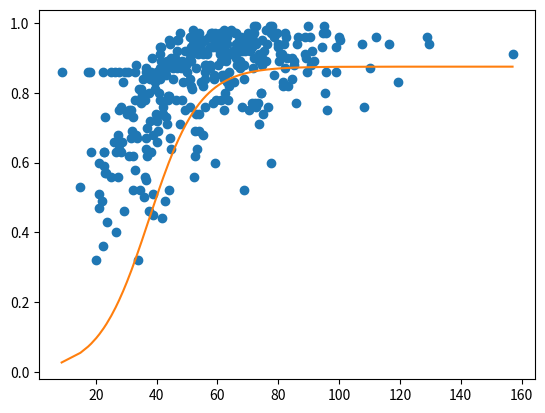

This figure's Python source:
# -*- coding: utf-8 -*-
"""
Created on Fri Feb 24 18:21:32 2023

[redacted]
"""



import numpy as np
from scipy.optimize import minimize
import math


def quadratic(x,a, b, c):
    return a/(1+2.73**(-b*x-c))

def objective(params):
    a, b, c = params
    return np.sum((quadratic(x,a,b, c) - y)**2)



# Load the data - the extra zeros are added as the curve should start from 0 
y=np.array([0	, 0,0	, 0,0	, 0,0	, 0,0	, 0,0	, 0,0	, 0,0	, 0,0	, 0,0	, 0,0	, 0,0	, 0,0	, 0,0	, 0,0	, 0,0	, 0,0	, 0,0	, 0,0	, 0,0	, 0,0	, 0,0	, 0,0	, 0,0	, 0,0	, 0,0	, 0,0	, 0,0	, 0,0	, 0,0	, 0,0	, 0,0	, 0,0	, 0,0	, 0,0	, 0,0	, 0,0	, 0,0	, 0,0	, 0,0	, 0,0	, 0,0	, 0,0	, 0,0	, 0,0	, 0,0	, 0,0	, 0,0	, 0,	0.320	,	0.320	,	0.360	,	0.400	,	0.430	,	0.440	,	0.450	,	0.460	,	0.460	,	0.470	,	0.490	,	0.490	,	0.500	,	0.510	,	0.510	,	0.520	,	0.520	,	0.520	,	0.520	,	0.530	,	0.550	,	0.560	,	0.560	,	0.560	,	0.560	,	0.570	,	0.570	,	0.580	,	0.590	,	0.600	,	0.600	,	0.600	,	0.620	,	0.620	,	0.620	,	0.620	,	0.630	,	0.630	,	0.630	,	0.630	,	0.630	,	0.630	,	0.640	,	0.640	,	0.640	,	0.640	,	0.660	,	0.660	,	0.660	,	0.660	,	0.670	,	0.670	,	0.670	,	0.670	,	0.680	,	0.680	,	0.680	,	0.680	,	0.680	,	0.690	,	0.690	,	0.690	,	0.690	,	0.700	,	0.710	,	0.710	,	0.710	,	0.720	,	0.720	,	0.730	,	0.730	,	0.730	,	0.740	,	0.740	,	0.740	,	0.740	,	0.740	,	0.740	,	0.740	,	0.740	,	0.750	,	0.750	,	0.750	,	0.750	,	0.750	,	0.750	,	0.750	,	0.760	,	0.760	,	0.760	,	0.760	,	0.760	,	0.760	,	0.760	,	0.760	,	0.770	,	0.770	,	0.770	,	0.770	,	0.770	,	0.770	,	0.780	,	0.780	,	0.780	,	0.780	,	0.780	,	0.780	,	0.780	,	0.780	,	0.780	,	0.790	,	0.790	,	0.790	,	0.790	,	0.800	,	0.800	,	0.800	,	0.800	,	0.800	,	0.800	,	0.800	,	0.810	,	0.810	,	0.810	,	0.810	,	0.820	,	0.820	,	0.820	,	0.820	,	0.820	,	0.830	,	0.830	,	0.830	,	0.830	,	0.830	,	0.830	,	0.830	,	0.830	,	0.840	,	0.840	,	0.840	,	0.840	,	0.840	,	0.840	,	0.840	,	0.840	,	0.840	,	0.840	,	0.840	,	0.840	,	0.850	,	0.850	,	0.850	,	0.850	,	0.850	,	0.850	,	0.860	,	0.860	,	0.860	,	0.860	,	0.860	,	0.860	,	0.860	,	0.860	,	0.860	,	0.860	,	0.860	,	0.860	,	0.860	,	0.860	,	0.860	,	0.860	,	0.860	,	0.860	,	0.860	,	0.860	,	0.860	,	0.860	,	0.870	,	0.870	,	0.870	,	0.870	,	0.870	,	0.870	,	0.870	,	0.870	,	0.870	,	0.870	,	0.870	,	0.870	,	0.870	,	0.880	,	0.880	,	0.880	,	0.880	,	0.880	,	0.880	,	0.880	,	0.880	,	0.880	,	0.880	,	0.880	,	0.880	,	0.880	,	0.880	,	0.890	,	0.890	,	0.890	,	0.890	,	0.890	,	0.890	,	0.890	,	0.890	,	0.890	,	0.890	,	0.890	,	0.890	,	0.890	,	0.890	,	0.890	,	0.900	,	0.900	,	0.900	,	0.900	,	0.900	,	0.900	,	0.900	,	0.900	,	0.900	,	0.900	,	0.900	,	0.900	,	0.910	,	0.910	,	0.910	,	0.910	,	0.910	,	0.910	,	0.910	,	0.910	,	0.910	,	0.910	,	0.910	,	0.910	,	0.910	,	0.910	,	0.910	,	0.920	,	0.920	,	0.920	,	0.920	,	0.920	,	0.920	,	0.920	,	0.920	,	0.920	,	0.920	,	0.920	,	0.920	,	0.920	,	0.920	,	0.920	,	0.920	,	0.920	,	0.920	,	0.930	,	0.930	,	0.930	,	0.930	,	0.930	,	0.930	,	0.930	,	0.930	,	0.930	,	0.930	,	0.930	,	0.930	,	0.930	,	0.930	,	0.930	,	0.930	,	0.930	,	0.930	,	0.940	,	0.940	,	0.940	,	0.940	,	0.940	,	0.940	,	0.940	,	0.940	,	0.940	,	0.940	,	0.940	,	0.940	,	0.940	,	0.940	,	0.940	,	0.940	,	0.940	,	0.950	,	0.950	,	0.950	,	0.950	,	0.950	,	0.950	,	0.950	,	0.950	,	0.950	,	0.950	,	0.950	,	0.950	,	0.950	,	0.950	,	0.950	,	0.960	,	0.960	,	0.960	,	0.960	,	0.960	,	0.960	,	0.960	,	0.960	,	0.960	,	0.960	,	0.960	,	0.960	,	0.960	,	0.960	,	0.960	,	0.960	,	0.960	,	0.960	,	0.960	,	0.960	,	0.960	,	0.970	,	0.970	,	0.970	,	0.970	,	0.970	,	0.970	,	0.970	,	0.970	,	0.970	,	0.970	,	0.970	,	0.970	,	0.970	,	0.970	,	0.970	,	0.970	,	0.980	,	0.980	,	0.980	,	0.980	,	0.990	,	0.990	,	0.990	,	0.990	,	0.990	,	0.990])
x=np.array([0	, 0,0	, 0,0	, 0,0	, 0,0	, 0,0	, 0,0	, 0,0	, 0,0	, 0,0	, 0,0	, 0,0	, 0,0	, 0,0	, 0,0	, 0,0	, 0,0	, 0,0	, 0,0	, 0,0	, 0,0	, 0,0	, 0,0	, 0,0	, 0,0	, 0,0	, 0,0	, 0,0	, 0,0	, 0,0	, 0,0	, 0,0	, 0,0	, 0,0	, 0,0	, 0,0	, 0, 0	, 0,0	, 0,0	, 0,0	, 0,0	, 0,0	, 0,0	, 0,0	, 0,0	, 0,0	, 0,0	, 0,0	, 0, 	33.79982143	,	20.13627968	,	22.2041	,	26.51588235	,	23.53020202	,	41.76428571	,	38.742	,	37.63614754	,	29.3801897	,	21.12421053	,	42.88755556	,	21.93301242	,	35.74915989	,	21.17990476	,	38.70090909	,	43.96355978	,	68.82374194	,	34.39377049	,	32.21162338	,	14.93542466	,	36.52323651	,	52.20913699	,	27.16733957	,	36.2874359	,	24.98554545	,	22.9369281	,	23.24649123	,	32.95145455	,	22.81222727	,	20.95032468	,	77.615	,	59.33967603	,	32.26805195	,	52.52169863	,	30.97466042	,	36.8915	,	38.01504202	,	22.59303226	,	22.54856287	,	28.36021918	,	26.63813559	,	18.48231214	,	36.50025862	,	53.20203915	,	27.46660131	,	44.61627329	,	25.87436658	,	26.70800539	,	40.02754386	,	28.60650485	,	31.64256198	,	36.65543689	,	33.68681081	,	44.30931937	,	27.30863636	,	38.70085246	,	32.67421053	,	33.11828402	,	55.32528767	,	52.53177898	,	53.85267016	,	40.39389671	,	31.75364985	,	36.70545455	,	73.64363636	,	43.57210674	,	47.72015873	,	37.75851752	,	39.97806452	,	43.01161644	,	22.87880109	,	32.34174603	,	30.21026239	,	31.00067606	,	53.97239203	,	74.88128319	,	39.66857143	,	41.8840274	,	42.1972103	,	52.89158607	,	96.03133333	,	31.68064516	,	27.65126984	,	70.38542936	,	62.18854305	,	30.85979592	,	49.47146341	,	28.41885246	,	108.0348024	,	67.99398417	,	76.55537415	,	72.52193878	,	42.12140436	,	55.78228571	,	50.94271676	,	34.77347926	,	71.32225275	,	73.2602551	,	85.9477551	,	58.48387755	,	72.25191489	,	46.21038961	,	41.26276888	,	43.79245014	,	59.64165025	,	48.37737931	,	63.53890173	,	36.15102981	,	61.27221024	,	32.8576824	,	44.07433962	,	35.08412451	,	43.8908867	,	35.095	,	62.54953846	,	35.10416667	,	95.48261097	,	74.35227273	,	37.51766423	,	40.81016173	,	74.45875	,	34.95591837	,	51.55282974	,	34.11452012	,	39.41479452	,	83.13738776	,	81.68562842	,	51.25040816	,	55.23298153	,	63.87100529	,	65.46022599	,	119.3089754	,	63.259	,	29.00257534	,	39.32428571	,	81.71039039	,	54.45285714	,	48.78702041	,	37.7788806	,	84.48697248	,	45.46629464	,	68.66390836	,	50.87527897	,	39.35133333	,	35.37459016	,	55.98360743	,	62.64182482	,	62.14271795	,	58.91494305	,	41.13382979	,	42.97	,	78.56388175	,	62.21861048	,	42.08447964	,	61.48065574	,	58.83569014	,	38.01058252	,	25.06	,	30.59	,	95.69901478	,	89.52073569	,	36.65105769	,	40.07	,	18.15777778	,	55.78877778	,	8.76	,	17.46	,	40.60959184	,	27.634	,	98.96333333	,	42.79412104	,	63.88306383	,	40	,	22.26	,	29.63	,	26.31	,	50.02927039	,	32.87	,	36.45309735	,	67.55978892	,	41.15466667	,	49.11452514	,	45.29884097	,	57.62791878	,	110.2262931	,	47.8549726	,	52.89063694	,	46.68824513	,	43.36095238	,	71.61784264	,	82.11962264	,	43.019081	,	56.29187179	,	45.82872774	,	90.74089888	,	57.39912863	,	47.86730458	,	33.12497041	,	68.83348315	,	55.86041916	,	66.28084592	,	60.13629893	,	74.62922652	,	85.24830645	,	49.58850829	,	50.82461538	,	48.21948529	,	91.79909297	,	51.34381963	,	85.10661721	,	61.09	,	41.53540816	,	74.38541547	,	73.50577007	,	43.34560364	,	76.11037736	,	66.76202658	,	62.66134948	,	80.10065089	,	67.38355972	,	45.90300448	,	45.61337838	,	38.57578616	,	71.93758242	,	74.63928571	,	82.73669834	,	50.99820253	,	44.63267532	,	62.91698113	,	66.15	,	84.67266667	,	88.97595694	,	56.40510086	,	60.81419355	,	41.22606061	,	80.87636364	,	81.06804348	,	157.0520823	,	53.45263636	,	65.08285714	,	55.37053571	,	88.7910453	,	73.65477366	,	61.47768254	,	80.73115385	,	63.52201072	,	64.77211864	,	68.18060274	,	65.21327103	,	60.86730769	,	52.29508242	,	50.56109244	,	54.81376694	,	90.97255639	,	69.06726027	,	49.39934021	,	62.6365748	,	70.61031746	,	56.43049887	,	51.13944056	,	50.42796721	,	75.40343826	,	65.46781931	,	67.46867347	,	46.76033708	,	51.95952247	,	59.67135338	,	71.29142857	,	68.03	,	80.00343558	,	51.4827933	,	68.36594828	,	40.94311005	,	99.11041353	,	60.35657426	,	41.5736105	,	58.38543956	,	94.430625	,	69.0486711	,	61.40816279	,	51.76510204	,	51.15785714	,	57.63278061	,	44.31566964	,	53.55721198	,	68.93	,	79.85325714	,	107.4177143	,	129.5627907	,	86.01811321	,	54.45572414	,	63.06814607	,	116.5237097	,	72.76506739	,	76.20611898	,	58.75940541	,	81.81495238	,	52.06241096	,	69.01350427	,	66.24880435	,	59.9535533	,	74.54784566	,	67.04556738	,	71.7961991	,	46.76785714	,	100.2788372	,	52.72099715	,	60.46747604	,	55.77366548	,	47.17456522	,	55.17806122	,	69.86287212	,	60.79869565	,	44.12067055	,	52.32540146	,	112.0065957	,	71.39692506	,	70.83076923	,	78.61315068	,	100.1105797	,	86.49886199	,	50.92274238	,	88.8698338	,	59.68579832	,	57.28556769	,	51.14273138	,	62.65021978	,	90.41237624	,	61.85	,	67.60098901	,	69.4169163	,	70.43171429	,	60.93972125	,	63.26935361	,	82.44096346	,	128.9867147	,	58.07537778	,	71.98584821	,	69.965209	,	47.64601824	,	94.79862745	,	61.95057692	,	57.80506494	,	60.88324561	,	82.20629428	,	95.79158683	,	66.0047138	,	79.50087912	,	53.86833333	,	77.74064516	,	65.65612245	,	59.06637168	,	76.07804408	,	51.83497143	,	64.50692494	,	62.18142857	,	72.68456464	,	71.975625	,	95.04613372	,	77.84623762	,	89.76683983	,	77.40792642])

# Define the objective function
def objective(params):
    a,b, c = params
    return np.sum((quadratic(x, a,b, c) - y)**2)

# Estimate the parameters using the least squares method
initial_guess = [0,0, 0]
result = minimize(objective, initial_guess)

yorig=np.array([0.320	,	0.320	,	0.360	,	0.400	,	0.430	,	0.440	,	0.450	,	0.460	,	0.460	,	0.470	,	0.490	,	0.490	,	0.500	,	0.510	,	0.510	,	0.520	,	0.520	,	0.520	,	0.520	,	0.530	,	0.550	,	0.560	,	0.560	,	0.560	,	0.560	,	0.570	,	0.570	,	0.580	,	0.590	,	0.600	,	0.600	,	0.600	,	0.620	,	0.620	,	0.620	,	0.620	,	0.630	,	0.630	,	0.630	,	0.630	,	0.630	,	0.630	,	0.640	,	0.640	,	0.640	,	0.640	,	0.660	,	0.660	,	0.660	,	0.660	,	0.670	,	0.670	,	0.670	,	0.670	,	0.680	,	0.680	,	0.680	,	0.680	,	0.680	,	0.690	,	0.690	,	0.690	,	0.690	,	0.700	,	0.710	,	0.710	,	0.710	,	0.720	,	0.720	,	0.730	,	0.730	,	0.730	,	0.740	,	0.740	,	0.740	,	0.740	,	0.740	,	0.740	,	0.740	,	0.740	,	0.750	,	0.750	,	0.750	,	0.750	,	0.750	,	0.750	,	0.750	,	0.760	,	0.760	,	0.760	,	0.760	,	0.760	,	0.760	,	0.760	,	0.760	,	0.770	,	0.770	,	0.770	,	0.770	,	0.770	,	0.770	,	0.780	,	0.780	,	0.780	,	0.780	,	0.780	,	0.780	,	0.780	,	0.780	,	0.780	,	0.790	,	0.790	,	0.790	,	0.790	,	0.800	,	0.800	,	0.800	,	0.800	,	0.800	,	0.800	,	0.800	,	0.810	,	0.810	,	0.810	,	0.810	,	0.820	,	0.820	,	0.820	,	0.820	,	0.820	,	0.830	,	0.830	,	0.830	,	0.830	,	0.830	,	0.830	,	0.830	,	0.830	,	0.840	,	0.840	,	0.840	,	0.840	,	0.840	,	0.840	,	0.840	,	0.840	,	0.840	,	0.840	,	0.840	,	0.840	,	0.850	,	0.850	,	0.850	,	0.850	,	0.850	,	0.850	,	0.860	,	0.860	,	0.860	,	0.860	,	0.860	,	0.860	,	0.860	,	0.860	,	0.860	,	0.860	,	0.860	,	0.860	,	0.860	,	0.860	,	0.860	,	0.860	,	0.860	,	0.860	,	0.860	,	0.860	,	0.860	,	0.860	,	0.870	,	0.870	,	0.870	,	0.870	,	0.870	,	0.870	,	0.870	,	0.870	,	0.870	,	0.870	,	0.870	,	0.870	,	0.870	,	0.880	,	0.880	,	0.880	,	0.880	,	0.880	,	0.880	,	0.880	,	0.880	,	0.880	,	0.880	,	0.880	,	0.880	,	0.880	,	0.880	,	0.890	,	0.890	,	0.890	,	0.890	,	0.890	,	0.890	,	0.890	,	0.890	,	0.890	,	0.890	,	0.890	,	0.890	,	0.890	,	0.890	,	0.890	,	0.900	,	0.900	,	0.900	,	0.900	,	0.900	,	0.900	,	0.900	,	0.900	,	0.900	,	0.900	,	0.900	,	0.900	,	0.910	,	0.910	,	0.910	,	0.910	,	0.910	,	0.910	,	0.910	,	0.910	,	0.910	,	0.910	,	0.910	,	0.910	,	0.910	,	0.910	,	0.910	,	0.920	,	0.920	,	0.920	,	0.920	,	0.920	,	0.920	,	0.920	,	0.920	,	0.920	,	0.920	,	0.920	,	0.920	,	0.920	,	0.920	,	0.920	,	0.920	,	0.920	,	0.920	,	0.930	,	0.930	,	0.930	,	0.930	,	0.930	,	0.930	,	0.930	,	0.930	,	0.930	,	0.930	,	0.930	,	0.930	,	0.930	,	0.930	,	0.930	,	0.930	,	0.930	,	0.930	,	0.940	,	0.940	,	0.940	,	0.940	,	0.940	,	0.940	,	0.940	,	0.940	,	0.940	,	0.940	,	0.940	,	0.940	,	0.940	,	0.940	,	0.940	,	0.940	,	0.940	,	0.950	,	0.950	,	0.950	,	0.950	,	0.950	,	0.950	,	0.950	,	0.950	,	0.950	,	0.950	,	0.950	,	0.950	,	0.950	,	0.950	,	0.950	,	0.960	,	0.960	,	0.960	,	0.960	,	0.960	,	0.960	,	0.960	,	0.960	,	0.960	,	0.960	,	0.960	,	0.960	,	0.960	,	0.960	,	0.960	,	0.960	,	0.960	,	0.960	,	0.960	,	0.960	,	0.960	,	0.970	,	0.970	,	0.970	,	0.970	,	0.970	,	0.970	,	0.970	,	0.970	,	0.970	,	0.970	,	0.970	,	0.970	,	0.970	,	0.970	,	0.970	,	0.970	,	0.980	,	0.980	,	0.980	,	0.980	,	0.990	,	0.990	,	0.990	,	0.990	,	0.990	,	0.990])
xorig=np.array([33.79982143	,	20.13627968	,	22.2041	,	26.51588235	,	23.53020202	,	41.76428571	,	38.742	,	37.63614754	,	29.3801897	,	21.12421053	,	42.88755556	,	21.93301242	,	35.74915989	,	21.17990476	,	38.70090909	,	43.96355978	,	68.82374194	,	34.39377049	,	32.21162338	,	14.93542466	,	36.52323651	,	52.20913699	,	27.16733957	,	36.2874359	,	24.98554545	,	22.9369281	,	23.24649123	,	32.95145455	,	22.81222727	,	20.95032468	,	77.615	,	59.33967603	,	32.26805195	,	52.52169863	,	30.97466042	,	36.8915	,	38.01504202	,	22.59303226	,	22.54856287	,	28.36021918	,	26.63813559	,	18.48231214	,	36.50025862	,	53.20203915	,	27.46660131	,	44.61627329	,	25.87436658	,	26.70800539	,	40.02754386	,	28.60650485	,	31.64256198	,	36.65543689	,	33.68681081	,	44.30931937	,	27.30863636	,	38.70085246	,	32.67421053	,	33.11828402	,	55.32528767	,	52.53177898	,	53.85267016	,	40.39389671	,	31.75364985	,	36.70545455	,	73.64363636	,	43.57210674	,	47.72015873	,	37.75851752	,	39.97806452	,	43.01161644	,	22.87880109	,	32.34174603	,	30.21026239	,	31.00067606	,	53.97239203	,	74.88128319	,	39.66857143	,	41.8840274	,	42.1972103	,	52.89158607	,	96.03133333	,	31.68064516	,	27.65126984	,	70.38542936	,	62.18854305	,	30.85979592	,	49.47146341	,	28.41885246	,	108.0348024	,	67.99398417	,	76.55537415	,	72.52193878	,	42.12140436	,	55.78228571	,	50.94271676	,	34.77347926	,	71.32225275	,	73.2602551	,	85.9477551	,	58.48387755	,	72.25191489	,	46.21038961	,	41.26276888	,	43.79245014	,	59.64165025	,	48.37737931	,	63.53890173	,	36.15102981	,	61.27221024	,	32.8576824	,	44.07433962	,	35.08412451	,	43.8908867	,	35.095	,	62.54953846	,	35.10416667	,	95.48261097	,	74.35227273	,	37.51766423	,	40.81016173	,	74.45875	,	34.95591837	,	51.55282974	,	34.11452012	,	39.41479452	,	83.13738776	,	81.68562842	,	51.25040816	,	55.23298153	,	63.87100529	,	65.46022599	,	119.3089754	,	63.259	,	29.00257534	,	39.32428571	,	81.71039039	,	54.45285714	,	48.78702041	,	37.7788806	,	84.48697248	,	45.46629464	,	68.66390836	,	50.87527897	,	39.35133333	,	35.37459016	,	55.98360743	,	62.64182482	,	62.14271795	,	58.91494305	,	41.13382979	,	42.97	,	78.56388175	,	62.21861048	,	42.08447964	,	61.48065574	,	58.83569014	,	38.01058252	,	25.06	,	30.59	,	95.69901478	,	89.52073569	,	36.65105769	,	40.07	,	18.15777778	,	55.78877778	,	8.76	,	17.46	,	40.60959184	,	27.634	,	98.96333333	,	42.79412104	,	63.88306383	,	40	,	22.26	,	29.63	,	26.31	,	50.02927039	,	32.87	,	36.45309735	,	67.55978892	,	41.15466667	,	49.11452514	,	45.29884097	,	57.62791878	,	110.2262931	,	47.8549726	,	52.89063694	,	46.68824513	,	43.36095238	,	71.61784264	,	82.11962264	,	43.019081	,	56.29187179	,	45.82872774	,	90.74089888	,	57.39912863	,	47.86730458	,	33.12497041	,	68.83348315	,	55.86041916	,	66.28084592	,	60.13629893	,	74.62922652	,	85.24830645	,	49.58850829	,	50.82461538	,	48.21948529	,	91.79909297	,	51.34381963	,	85.10661721	,	61.09	,	41.53540816	,	74.38541547	,	73.50577007	,	43.34560364	,	76.11037736	,	66.76202658	,	62.66134948	,	80.10065089	,	67.38355972	,	45.90300448	,	45.61337838	,	38.57578616	,	71.93758242	,	74.63928571	,	82.73669834	,	50.99820253	,	44.63267532	,	62.91698113	,	66.15	,	84.67266667	,	88.97595694	,	56.40510086	,	60.81419355	,	41.22606061	,	80.87636364	,	81.06804348	,	157.0520823	,	53.45263636	,	65.08285714	,	55.37053571	,	88.7910453	,	73.65477366	,	61.47768254	,	80.73115385	,	63.52201072	,	64.77211864	,	68.18060274	,	65.21327103	,	60.86730769	,	52.29508242	,	50.56109244	,	54.81376694	,	90.97255639	,	69.06726027	,	49.39934021	,	62.6365748	,	70.61031746	,	56.43049887	,	51.13944056	,	50.42796721	,	75.40343826	,	65.46781931	,	67.46867347	,	46.76033708	,	51.95952247	,	59.67135338	,	71.29142857	,	68.03	,	80.00343558	,	51.4827933	,	68.36594828	,	40.94311005	,	99.11041353	,	60.35657426	,	41.5736105	,	58.38543956	,	94.430625	,	69.0486711	,	61.40816279	,	51.76510204	,	51.15785714	,	57.63278061	,	44.31566964	,	53.55721198	,	68.93	,	79.85325714	,	107.4177143	,	129.5627907	,	86.01811321	,	54.45572414	,	63.06814607	,	116.5237097	,	72.76506739	,	76.20611898	,	58.75940541	,	81.81495238	,	52.06241096	,	69.01350427	,	66.24880435	,	59.9535533	,	74.54784566	,	67.04556738	,	71.7961991	,	46.76785714	,	100.2788372	,	52.72099715	,	60.46747604	,	55.77366548	,	47.17456522	,	55.17806122	,	69.86287212	,	60.79869565	,	44.12067055	,	52.32540146	,	112.0065957	,	71.39692506	,	70.83076923	,	78.61315068	,	100.1105797	,	86.49886199	,	50.92274238	,	88.8698338	,	59.68579832	,	57.28556769	,	51.14273138	,	62.65021978	,	90.41237624	,	61.85	,	67.60098901	,	69.4169163	,	70.43171429	,	60.93972125	,	63.26935361	,	82.44096346	,	128.9867147	,	58.07537778	,	71.98584821	,	69.965209	,	47.64601824	,	94.79862745	,	61.95057692	,	57.80506494	,	60.88324561	,	82.20629428	,	95.79158683	,	66.0047138	,	79.50087912	,	53.86833333	,	77.74064516	,	65.65612245	,	59.06637168	,	76.07804408	,	51.83497143	,	64.50692494	,	62.18142857	,	72.68456464	,	71.975625	,	95.04613372	,	77.84623762	,	89.76683983	,	77.40792642])

# Print the estimated parameters
print(result.x)


a1 = np.arange(0.00, 4.02, 0.02)
a2 = np.arange(-5, 5.02, 0.02)
Rtable = np.zeros((len(a1), len(a2)))

#yd_exp = np.mean(y)

for i in range(len(a1)):
    for j in range(len(a2)):
        y_mod = result.x[0] / (1 + np.exp(-a1[i] * xorig - a2[j]))
        R = np.corrcoef(yorig, y_mod)
        Rtable[i,j] = R[0,1]**2

Rtable = np.nan_to_num(Rtable, nan=0)
Rmax = np.max(Rtable)
rows, cols = np.where(Rtable == Rmax)
print(a1[rows])
print(a2[cols])
xorigf=np.sort(xorig, axis=0)
ybest= result.x[0] / (1 + np.exp(-a1[rows] * xorigf - a2[cols]))


import matplotlib.pyplot as plt

plt.plot(xorig, yorig, 'o')
plt.plot(xorigf, ybest)

plt.show()